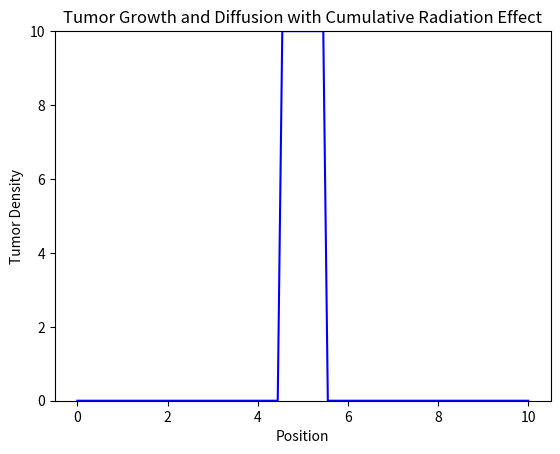

Python code for this plot:
#Radiation_therapy

import numpy as np
from scipy.integrate import solve_ivp
import matplotlib.pyplot as plt
import matplotlib.animation as animation

# Parameters for the logistic growth and diffusion
r = 0.1  # Initial growth rate
K = 100  # Carrying capacity
D = 0.01  # Diffusion coefficient
radiation_effect = 0.02  # Decrease in growth rate per radiation session

# Define the spatial domain
L = 10  # Length of the domain
N = 100  # Number of points in the domain
dx = L / N  # Spatial step size
x = np.linspace(0, L, N)

# Logistic growth function
def logistic_growth(P, r, K):
    return r * P * (1 - P / K)

# Reaction-diffusion model with radiation effect
def reaction_diffusion_radiation(t, P):
    global r  # Use the global growth rate variable
    # Apply radiation at specific intervals (e.g., every 10 time units)
    if int(t) % 10 == 0 and r > 0:
        r -= radiation_effect  # Reduce growth rate due to radiation
    dPdt = np.zeros_like(P)
    # Diffusion term
    dPdt[1:-1] = D * (P[2:] - 2 * P[1:-1] + P[:-2]) / dx**2
    # Logistic growth term
    dPdt[1:-1] += logistic_growth(P[1:-1], r, K)
    return dPdt

# Initial condition (small tumor at the center)
P0 = np.zeros(N)
P0[N//2 - 5:N//2 + 5] = 10

# Time points
t_span = (0, 50)
t = np.linspace(t_span[0], t_span[1], 200)

# Solve the PDE with radiation effect
sol = solve_ivp(reaction_diffusion_radiation, t_span, P0, t_eval=t, vectorized=True)

# Animation setup
fig, ax = plt.subplots()
line, = ax.plot(x, sol.y[:, 0], color='blue')
ax.set_ylim(0, np.max(sol.y))

def animate(i):
    line.set_ydata(sol.y[:, i])  # Update the data
    return line,

ani = animation.FuncAnimation(fig, animate, frames=len(t), interval=50)

plt.xlabel('Position')
plt.ylabel('Tumor Density')
plt.title('Tumor Growth and Diffusion with Cumulative Radiation Effect')
plt.show()

